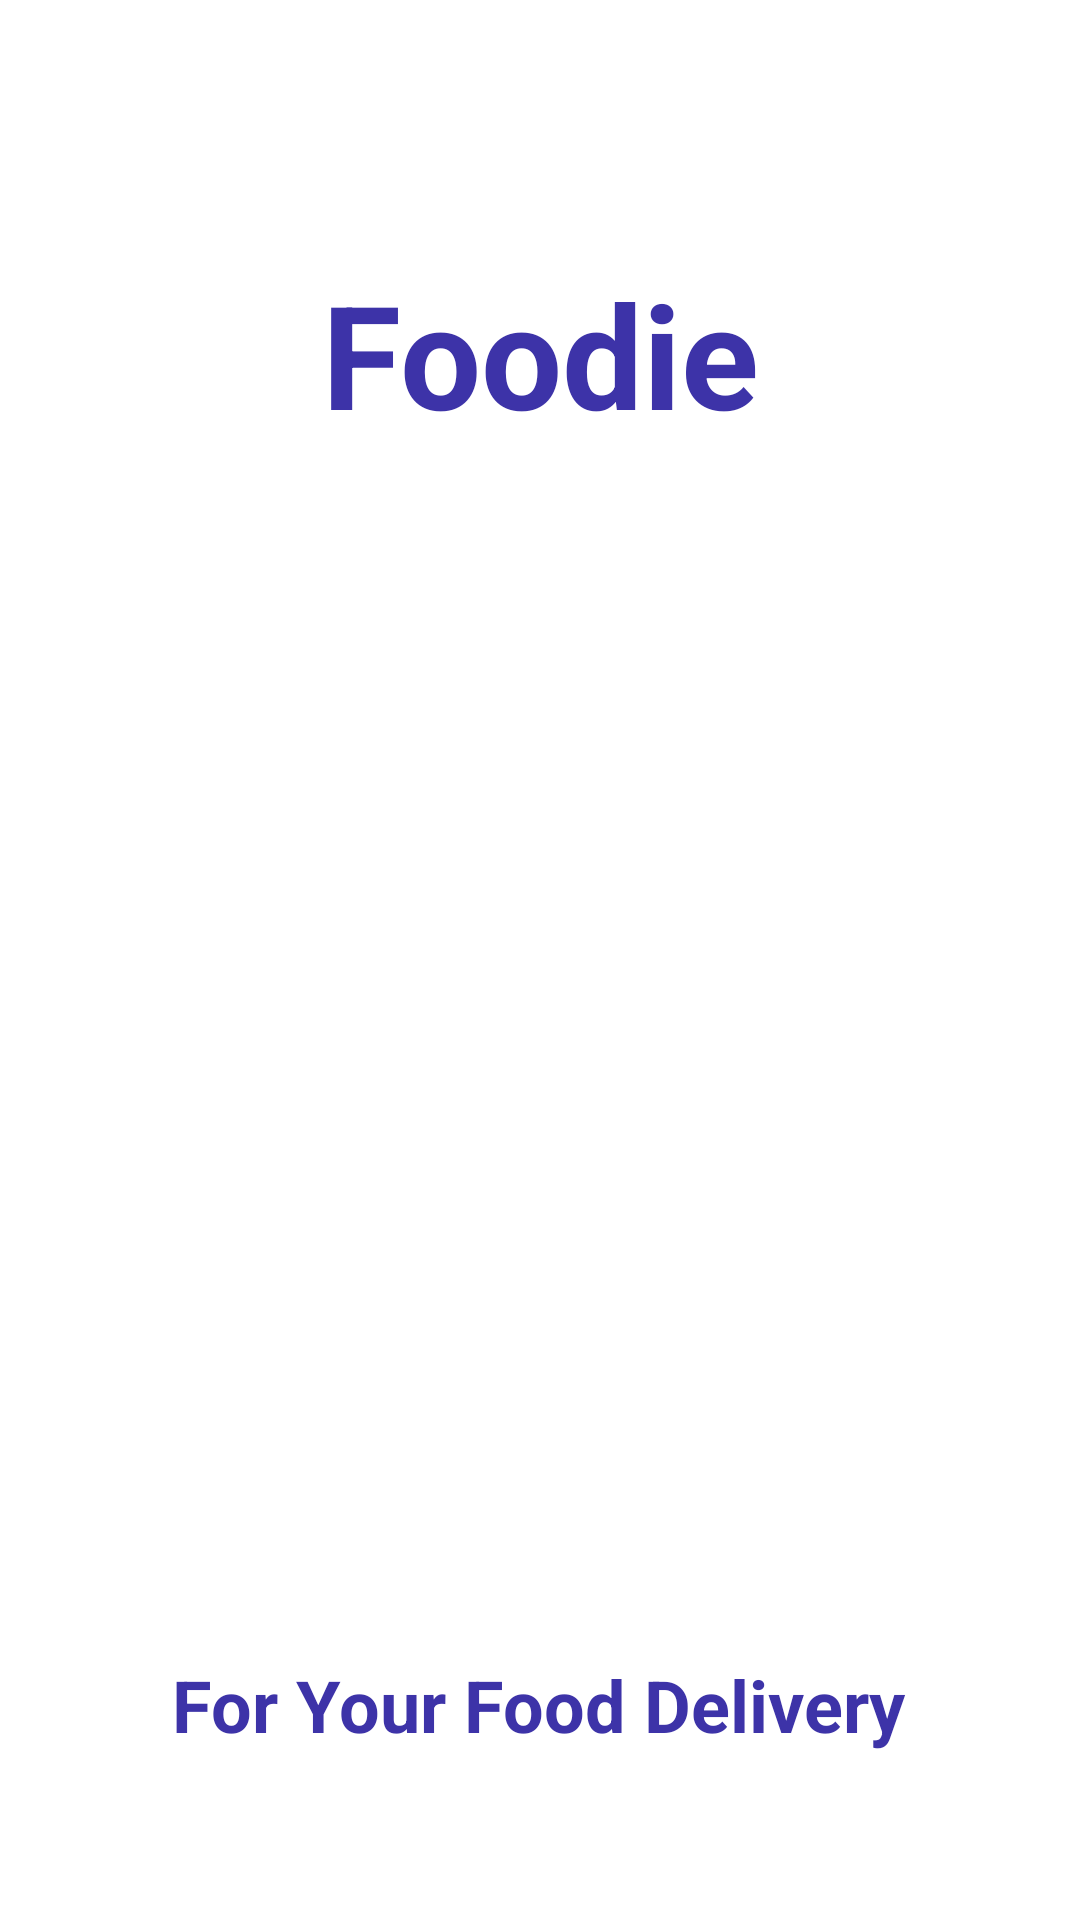

Android layout source for this screen:
<!-- AndroidManifest.xml: application theme Theme.GetFoodie -->
<!-- res/layout/activity_main.xml -->
<?xml version="1.0" encoding="utf-8"?>
<androidx.constraintlayout.widget.ConstraintLayout xmlns:android="http://schemas.android.com/apk/res/android"
    xmlns:app="http://schemas.android.com/apk/res-auto"
    xmlns:tools="http://schemas.android.com/tools"
    android:layout_width="match_parent"
    android:layout_height="match_parent"
    tools:context=".ui.MainActivity">

    <LinearLayout
        android:id="@+id/linearLayout2"
        android:layout_width="match_parent"
        android:layout_height="654dp"
        android:background="@drawable/background_intro"
        android:orientation="vertical"
        app:layout_constraintEnd_toEndOf="parent"
        app:layout_constraintStart_toStartOf="parent"
        app:layout_constraintTop_toTopOf="parent">

        <androidx.constraintlayout.widget.ConstraintLayout
            android:layout_width="match_parent"
            android:layout_height="match_parent">

            <ImageView
                android:id="@+id/imageView4"
                android:layout_width="299dp"
                android:layout_height="308dp"
                android:layout_marginStart="56dp"
                android:layout_marginTop="44dp"
                android:layout_marginEnd="56dp"
                android:src="@drawable/logo"
                app:layout_constraintBottom_toTopOf="@+id/textView3"
                app:layout_constraintEnd_toEndOf="parent"
                app:layout_constraintStart_toStartOf="parent"
                app:layout_constraintTop_toBottomOf="@+id/textView" />

            <TextView
                android:id="@+id/textView"
                android:layout_width="wrap_content"
                android:layout_height="wrap_content"
                android:layout_marginTop="97dp"
                android:text="Foodie"
                android:textColor="#3d33a8"
                android:textSize="48sp"
                android:textStyle="bold"
                app:layout_constraintBottom_toTopOf="@+id/imageView4"
                app:layout_constraintEnd_toEndOf="@+id/imageView4"
                app:layout_constraintStart_toStartOf="@+id/imageView4"
                app:layout_constraintTop_toTopOf="parent" />

            <TextView
                android:id="@+id/textView3"
                android:layout_width="wrap_content"
                android:layout_height="wrap_content"
                android:layout_marginTop="50dp"
                android:layout_marginBottom="81dp"
                android:text="For Your Food Delivery"
                android:textColor="#3d33a8"
                android:textSize="24sp"
                android:textStyle="bold"
                app:layout_constraintBottom_toBottomOf="parent"
                app:layout_constraintEnd_toEndOf="@+id/imageView4"
                app:layout_constraintHorizontal_bias="0.491"
                app:layout_constraintStart_toStartOf="@+id/imageView4"
                app:layout_constraintTop_toBottomOf="@+id/imageView4" />

        </androidx.constraintlayout.widget.ConstraintLayout>

    </LinearLayout>

    <TextView
        android:id="@+id/get_started"
        android:layout_width="355dp"
        android:layout_height="49dp"
        android:background="@drawable/button"
        android:gravity="center"
        android:text="Get Started"
        android:textAlignment="center"
        android:textColor="#FDFCFC"
        android:textSize="24sp"
        android:textStyle="bold"
        app:layout_constraintBottom_toBottomOf="parent"
        app:layout_constraintEnd_toEndOf="parent"
        app:layout_constraintStart_toStartOf="parent"
        app:layout_constraintTop_toBottomOf="@+id/linearLayout2" />
</androidx.constraintlayout.widget.ConstraintLayout>
<!-- resources referenced by this layout -->
<resources>
  <!-- drawable button (drawable) -->
  <?xml version="1.0" encoding="utf-8"?>
  <shape xmlns:android="http://schemas.android.com/apk/res/android">
      <corners android:radius="50dp"/>
      <solid android:color="@color/orange"/>
  
  </shape>
  <style name="Theme.GetFoodie" parent="Theme.MaterialComponents.DayNight.NoActionBar">
          
          <item name="colorPrimary">@color/purple_500</item>
          <item name="colorPrimaryVariant">@color/orange</item>
          <item name="colorOnPrimary">@color/material_dynamic_neutral95</item>
          
          <item name="colorSecondary">@color/teal_200</item>
          <item name="colorSecondaryVariant">@color/teal_700</item>
          <item name="colorOnSecondary">@color/black</item>
          
          <item name="android:statusBarColor" tools:targetApi="l">?attr/colorPrimaryVariant</item>
          
      </style>
  <color name="orange">#FF5e00</color>
  <color name="purple_500">#FF6200EE</color>
  <color name="teal_200">#FF03DAC5</color>
  <color name="teal_700">#FF018786</color>
  <color name="black">#FF000000</color>
</resources>
